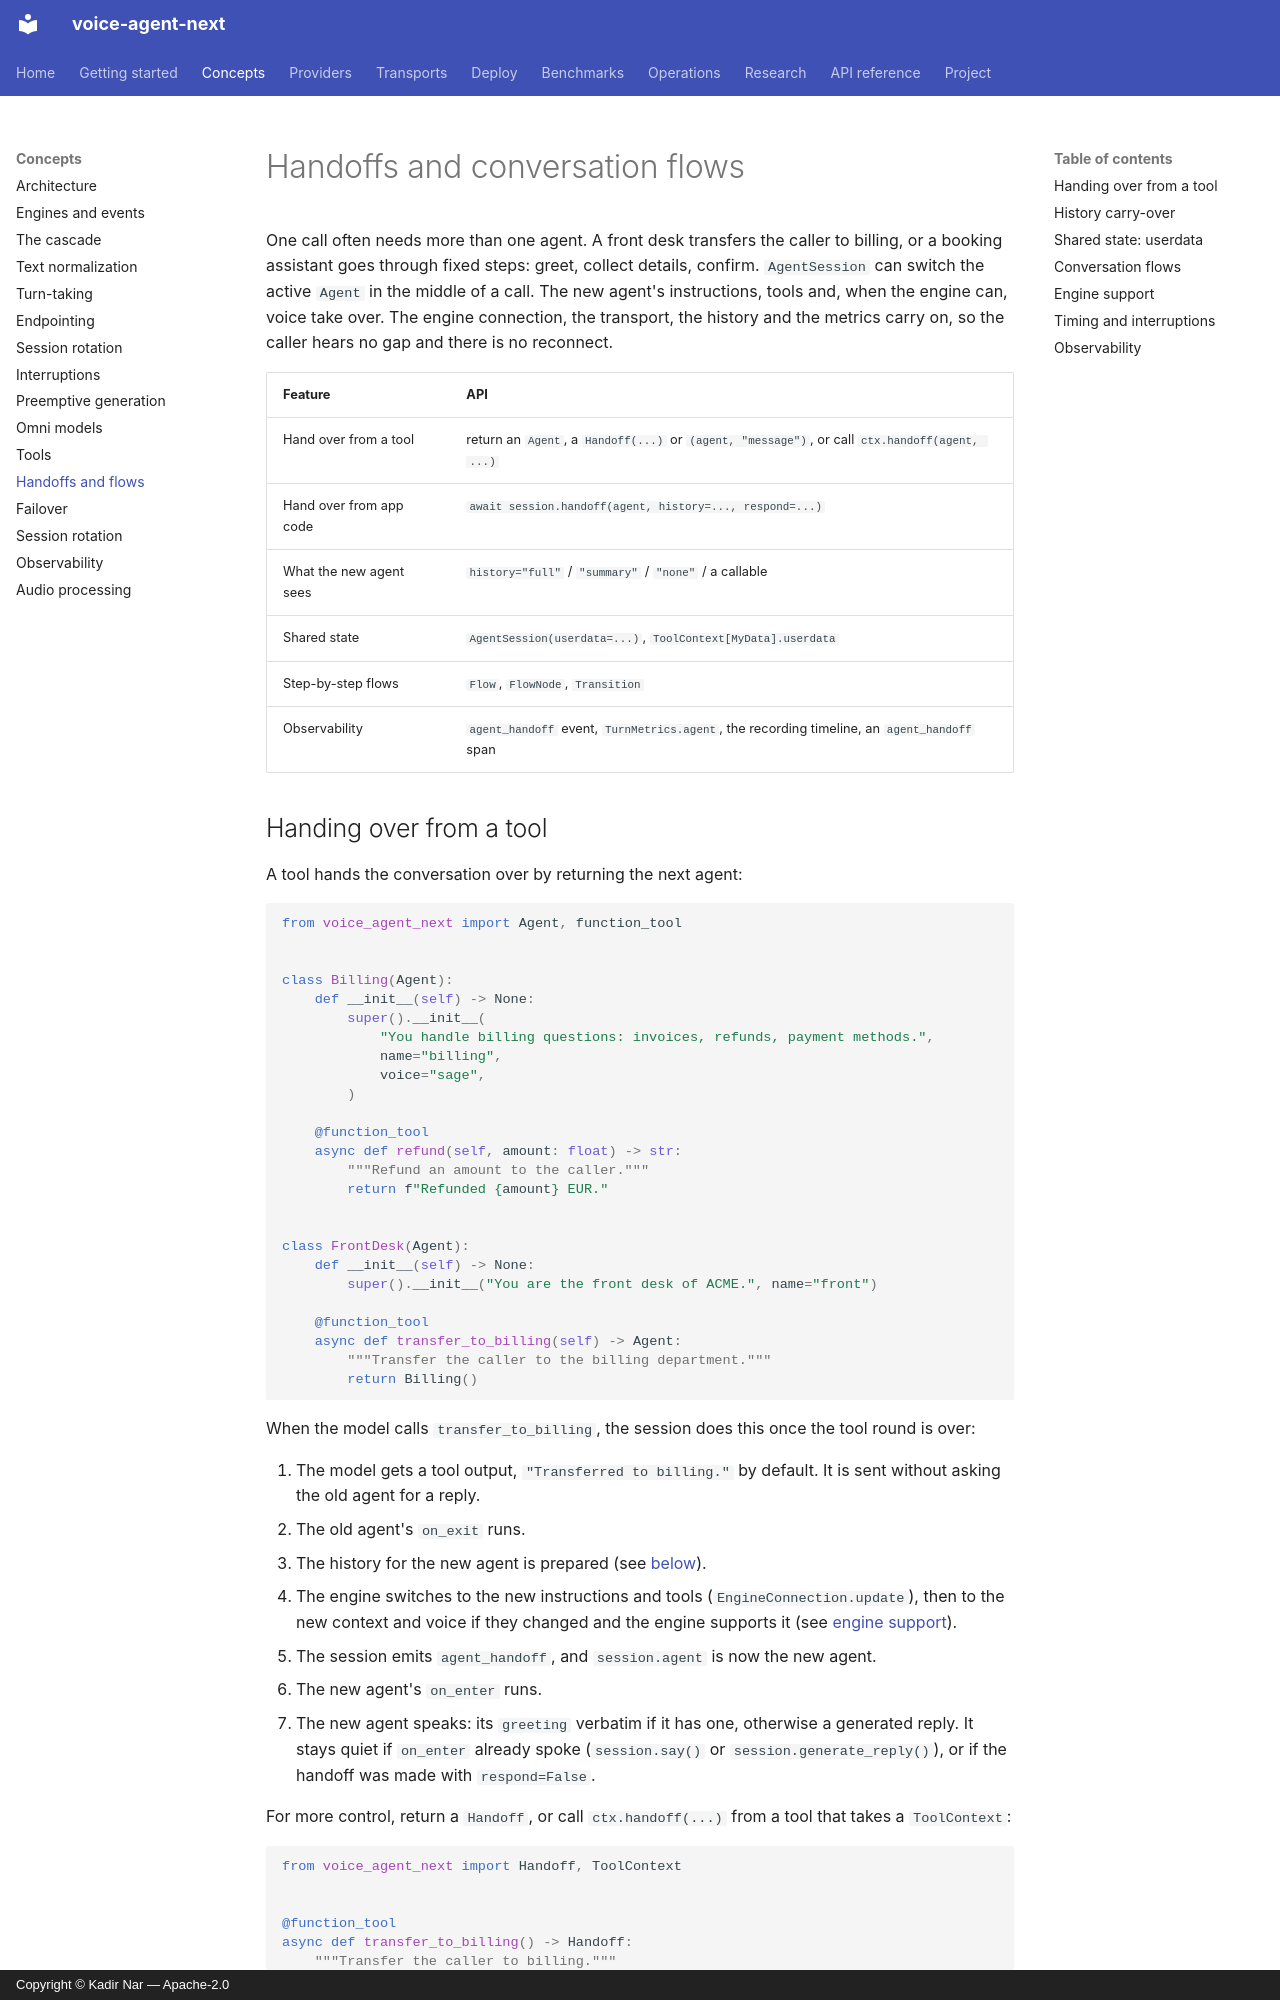

repository: kadirnar/voice-agent-next · page: concepts/handoffs/index.html · generator: mkdocs · copyright: Copyright © Kadir Nar — Apache-2.0

# Handoffs and conversation flows

One call often needs more than one agent. A front desk transfers the caller to billing,
or a booking assistant goes through fixed steps: greet, collect details, confirm.
`AgentSession` can switch the active `Agent` in the middle of a call. The new agent's
instructions, tools and, when the engine can, voice take over. The engine connection,
the transport, the history and the metrics carry on, so the caller hears no gap and
there is no reconnect.

| Feature | API |
|---|---|
| Hand over from a tool | return an `Agent`, a `Handoff(...)` or `(agent, "message")`, or call `ctx.handoff(agent, ...)` |
| Hand over from app code | `await session.handoff(agent, history=..., respond=...)` |
| What the new agent sees | `history="full"` / `"summary"` / `"none"` / a callable |
| Shared state | `AgentSession(userdata=...)`, `ToolContext[MyData].userdata` |
| Step-by-step flows | `Flow`, `FlowNode`, `Transition` |
| Observability | `agent_handoff` event, `TurnMetrics.agent`, the recording timeline, an `agent_handoff` span |
